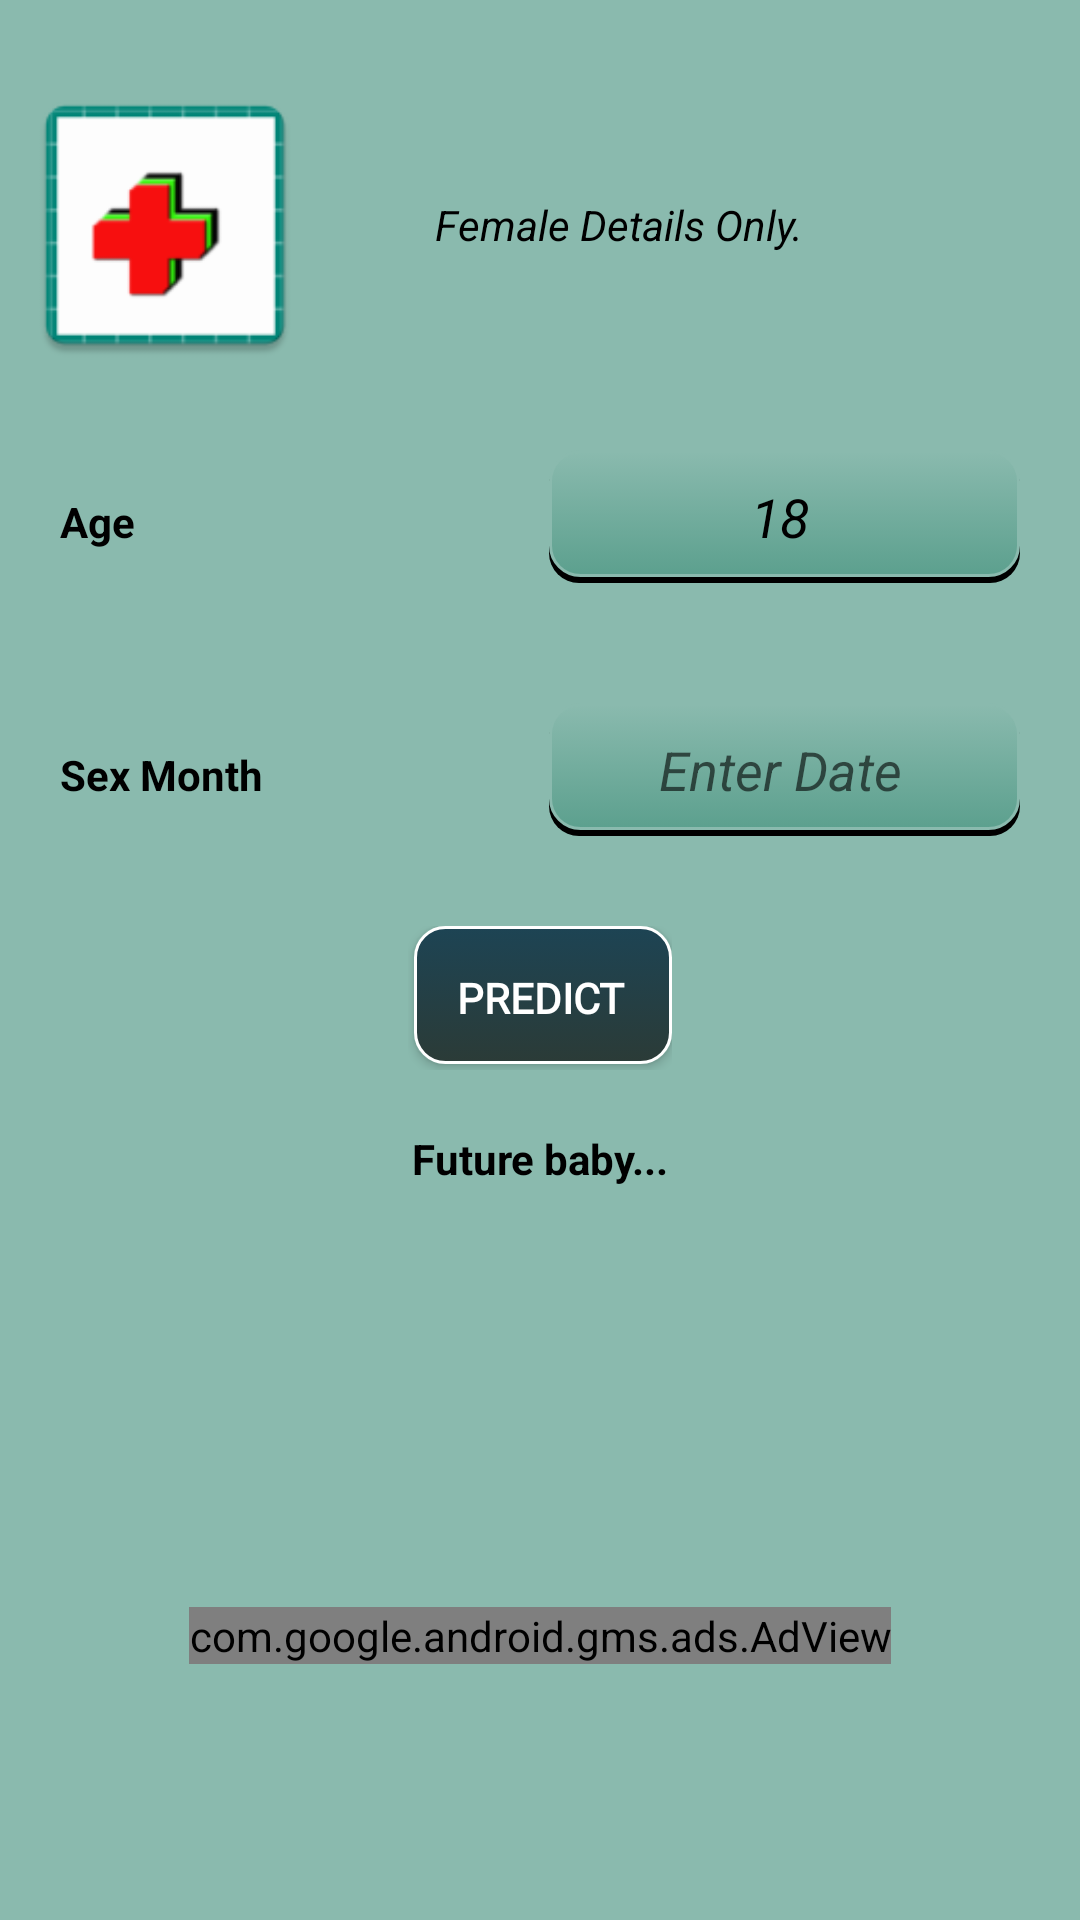

Reconstruct the res/layout file that produces this screen, plus the resources it refers to.
<!-- AndroidManifest.xml: application theme AppTheme -->
<!-- res/layout/fragment_child_plan.xml -->
<?xml version="1.0" encoding="utf-8"?>
<androidx.constraintlayout.widget.ConstraintLayout xmlns:android="http://schemas.android.com/apk/res/android"
    xmlns:app="http://schemas.android.com/apk/res-auto"
    xmlns:tools="http://schemas.android.com/tools"
    android:layout_width="match_parent"
    android:layout_height="match_parent"
    app:layout_behavior="@string/appbar_scrolling_view_behavior"
    android:background="#8ABAAE"
    android:orientation="vertical">

    <RelativeLayout
        android:layout_width="match_parent"
        android:layout_height="match_parent">

        <LinearLayout
            android:layout_marginTop="20dp"
            android:layout_width="match_parent"
            android:layout_height="wrap_content"
            android:orientation="vertical">

            <LinearLayout
                android:layout_width="match_parent"
                android:layout_height="wrap_content"
                android:layout_centerInParent="true"
                android:orientation="horizontal"
                android:layout_margin="5dp">

                <ImageView
                    android:layout_width="100dp"
                    android:layout_height="100dp"
                    android:src="@mipmap/ic_launcher" />


                <TextView
                    android:layout_width="match_parent"
                    android:layout_height="wrap_content"
                    android:layout_weight="1"
                    android:text="Female Details Only."
                    android:layout_margin="40dp"
                    android:textColor="@android:color/black"
                    android:textStyle="italic"
                    android:layout_gravity="center" />


            </LinearLayout>

            <LinearLayout
                android:layout_width="match_parent"
                android:layout_height="wrap_content"
                android:layout_centerInParent="true"
                android:orientation="horizontal"
                android:layout_margin="20dp">

                <TextView
                    android:layout_width="match_parent"
                    android:layout_height="wrap_content"
                    android:layout_weight="1"
                    android:text="Age"
                    android:textStyle="bold"
                    android:textColor="#000000"/>


                <EditText
                    android:layout_width="match_parent"
                    android:layout_height="wrap_content"
                    android:layout_weight="1"
                    android:textColor="@android:color/black"
                    android:textStyle="italic"
                    android:textAlignment="center"
                    android:id="@+id/ageEditTxt"
                    android:ems="10"
                    android:gravity="center"
                    android:inputType="number"
                    android:text="18" />


            </LinearLayout>

            <LinearLayout
                android:layout_width="match_parent"
                android:layout_height="wrap_content"
                android:layout_centerInParent="true"
                android:orientation="horizontal"
                android:layout_margin="20dp">

                <TextView
                    android:layout_width="match_parent"
                    android:layout_height="wrap_content"
                    android:layout_weight="1"
                    android:text="Sex Month"
                    android:textStyle="bold"
                    android:textColor="#000000"/>


                <EditText
                    android:layout_width="match_parent"
                    android:layout_height="wrap_content"
                    android:layout_weight="1"
                    android:textColor="@android:color/black"
                    android:textStyle="italic"
                    android:gravity="center"
                    android:id="@+id/dateEdtTxt"
                    android:ems="10"
                    android:hint="Enter Date" />


            </LinearLayout>

            <LinearLayout
                android:layout_width="wrap_content"
                android:layout_height="wrap_content"
                android:orientation="horizontal"
                android:layout_gravity="center"
                android:layout_margin="10dp">
                <Button
                    android:layout_width="wrap_content"
                    android:layout_height="match_parent"
                    android:layout_weight="1"
                    android:id="@+id/predictBtn"
                    android:text="Predict"/>
            </LinearLayout>

            <LinearLayout
            android:layout_width="wrap_content"
            android:layout_height="wrap_content"
            android:orientation="horizontal"
            android:layout_gravity="center"
            android:layout_margin="10dp">

            <TextView
                android:id="@+id/answerTxtView"
                android:layout_width="wrap_content"
                android:layout_height="match_parent"
                android:layout_weight="1"
                android:layout_gravity="center"
            android:text="Future baby..."
                android:textColor="@android:color/black"
                android:textStyle="bold"/>
        </LinearLayout>

            <LinearLayout
                android:layout_width="wrap_content"
                android:layout_height="wrap_content"
                android:orientation="horizontal"
                android:layout_gravity="center"
                android:layout_margin="10dp">

                <ImageView
                    android:id="@+id/answerImg"
                    android:layout_width="100dp"
                    android:layout_height="100dp"
                    android:layout_gravity="center"/>
            </LinearLayout>

            <LinearLayout
                android:layout_width="wrap_content"
                android:layout_height="wrap_content"
                android:orientation="horizontal"
                android:layout_gravity="center"
                android:layout_margin="10dp">

                <com.google.android.gms.ads.AdView
                    xmlns:ads="http://schemas.android.com/apk/res-auto"
                    android:id="@+id/bannerAdView"
                    android:layout_width="wrap_content"
                    android:layout_height="wrap_content"
                    android:layout_centerHorizontal="true"
                    android:layout_alignParentBottom="true"
                    ads:adSize="BANNER"
                    ads:adUnitId="ca-app-pub-0831245823768099/5528138904">
                </com.google.android.gms.ads.AdView>
            </LinearLayout>
        </LinearLayout>
    </RelativeLayout>
</androidx.constraintlayout.widget.ConstraintLayout>
<!-- resources referenced by this layout -->
<resources>
  <!-- mipmap ic_launcher: png bitmap (mipmap-hdpi, 1808 bytes) -->
  <style name="AppTheme" parent="Theme.AppCompat.Light.DarkActionBar">
          
          <item name="colorPrimary">#000000</item>
          <item name="colorPrimaryDark">@color/colorPrimaryDark</item>
          <item name="colorAccent">@color/colorAccent</item>
          <item name="android:buttonStyle">@style/DefaultButtonStyle</item>
          <item name="android:editTextStyle">@style/DefaultEditTextStyle</item>
      </style>
  <color name="colorPrimaryDark"> #01579B</color>
  <color name="colorAccent">#01579B</color>
  <style name="DefaultButtonStyle" parent="Widget.AppCompat.Button">
          <item name="android:background">@drawable/button_bg</item>
          <item name="android:textColor">#ffffff</item>
          <item name="android:textStyle">bold</item>
          <item name="android:fontFamily">@font/expressway_rg</item>
      </style>
  <style name="DefaultEditTextStyle" parent="Widget.AppCompat.EditText">
          <item name="android:background">@drawable/text_bg</item>
      </style>
  <!-- drawable button_bg (drawable) -->
  <?xml version="1.0" encoding="utf-8"?>
  <selector xmlns:android="http://schemas.android.com/apk/res/android">
      <item>
          <layer-list>
              <item android:bottom="2dp" android:left="2dp">
                  <shape>
                      <gradient android:angle="270"
                          android:endColor="#2B3B37" android:startColor="#1D4454" />
                      <stroke android:width="1dp" android:color="#ffffff" />
                      <corners android:radius="10dp" />
                      <padding android:bottom="10dp" android:left="10dp"
                          android:right="10dp" android:top="10dp" />
                  </shape>
              </item>
          </layer-list>
      </item>
  
  </selector>
  <!-- drawable text_bg (drawable) -->
  <?xml version="1.0" encoding="utf-8"?>
  <selector xmlns:android="http://schemas.android.com/apk/res/android">
      <item>
          <layer-list>
              <item android:left="3dp" android:top="2dp">
                  <shape>
                      <solid android:color="#000000" />
                      <corners android:radius="10dp" />
                  </shape>
              </item>
              <item android:bottom="2dp" android:left="3dp">
                  <shape>
                      <gradient android:angle="270"
                          android:endColor="#5CA08E" android:startColor="#8ABAAE" />
                      <stroke android:width="1dp" android:color="#8ABAAE" />
                      <corners android:radius="10dp" />
                      <padding android:bottom="10dp" android:left="10dp"
                          android:right="10dp" android:top="10dp" />
                  </shape>
              </item>
          </layer-list>
      </item>
  
  </selector>
</resources>
